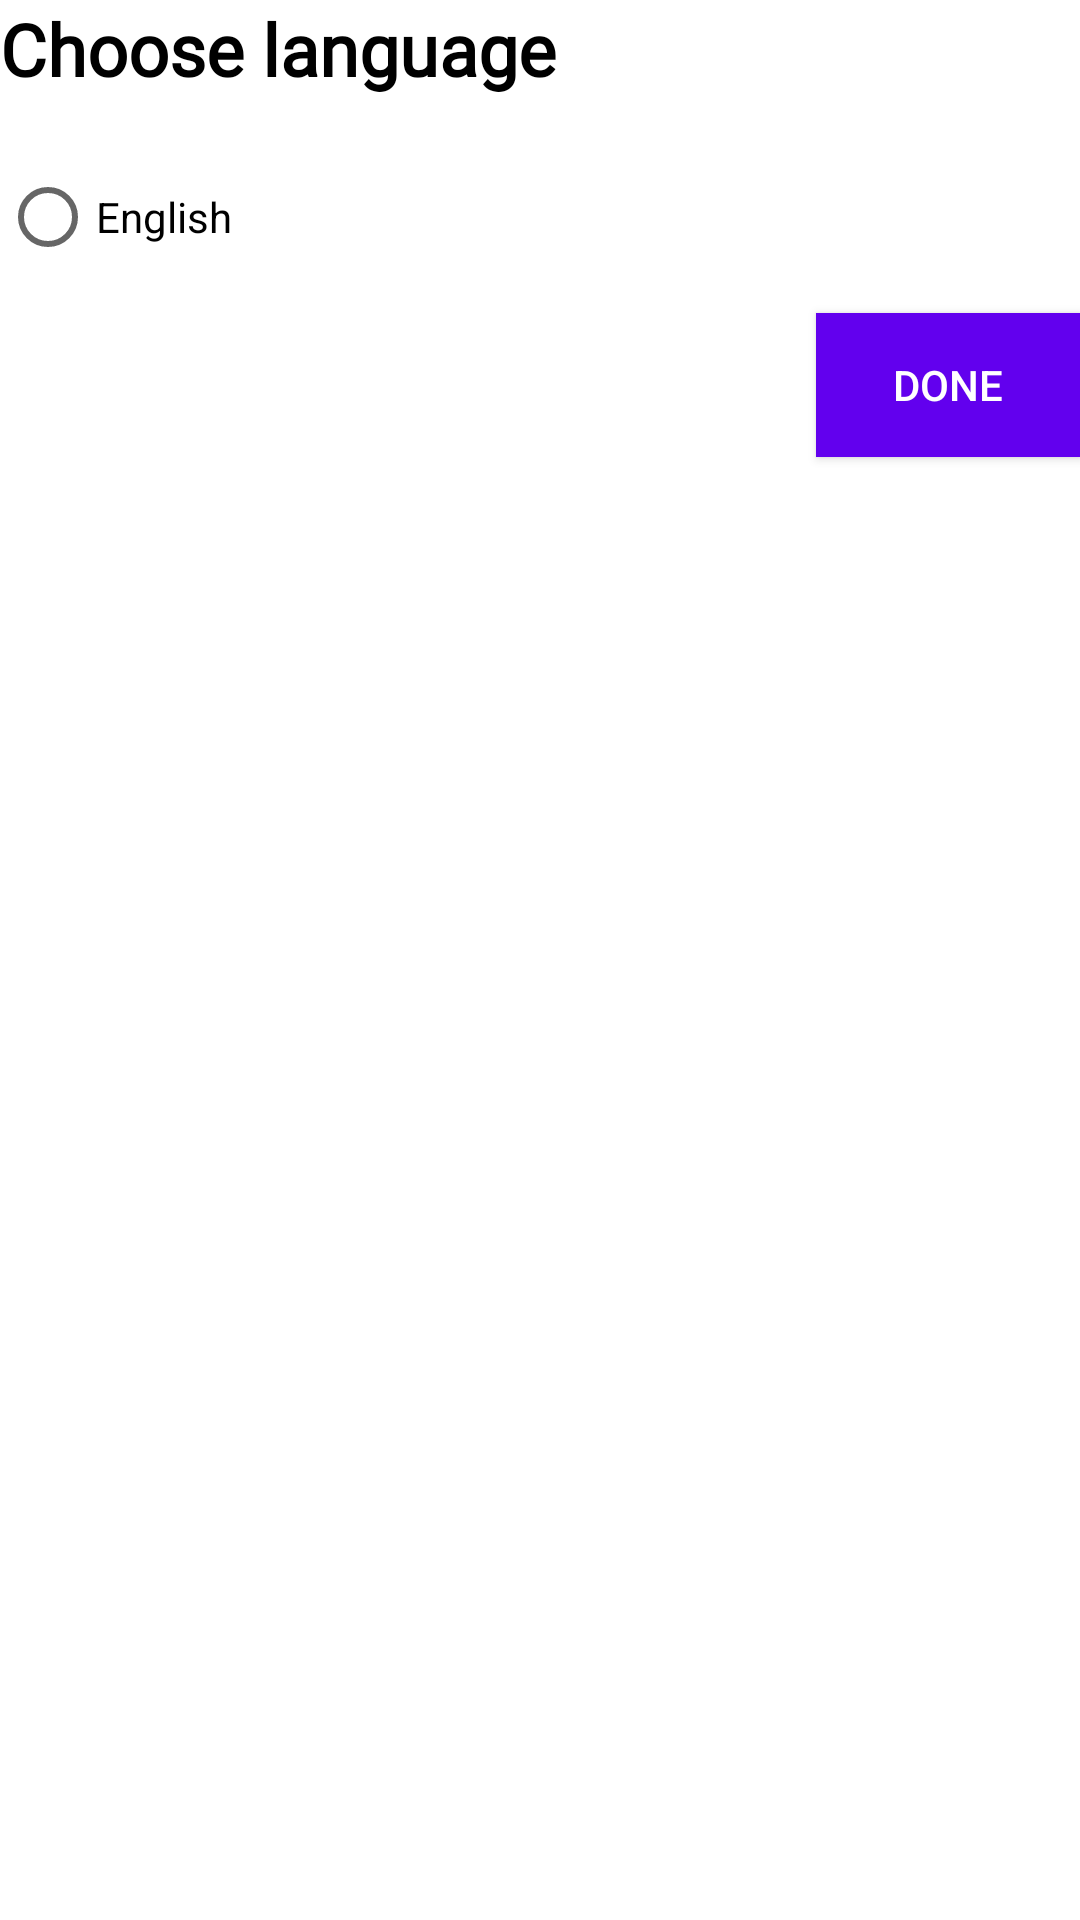

Layout XML and referenced resources for this Android screen:
<!-- AndroidManifest.xml: application theme Theme.PRM392PersonalExpenseTracking -->
<!-- res/layout/language_dialog.xml -->
<?xml version="1.0" encoding="utf-8"?>
<LinearLayout xmlns:android="http://schemas.android.com/apk/res/android"
    android:layout_width="match_parent"
    android:layout_height="wrap_content"
    android:layout_margin="16dp"
    android:minWidth="250dp"
    android:orientation="vertical">

    <TextView
        android:id="@+id/faqHeader"
        android:layout_width="wrap_content"
        android:layout_height="wrap_content"
        android:layout_marginBottom="16dp"
        android:fontFamily="@font/inter_medium"
        android:text="Choose language"
        android:textColor="@color/black"
        android:textSize="24sp"
        android:textStyle="bold" />

    <LinearLayout
        android:layout_width="match_parent"
        android:layout_height="wrap_content"
        android:orientation="vertical">

        <RadioGroup
            android:layout_width="match_parent"
            android:layout_height="match_parent">

            <RadioButton
                android:id="@+id/engBtn"
                android:layout_width="match_parent"
                android:layout_height="wrap_content"
                android:text="English" />

        </RadioGroup>
    </LinearLayout>

    <Button
        android:id="@+id/saveBtn"
        style="@style/Widget.AppCompat.Button"
        android:layout_width="wrap_content"
        android:layout_height="wrap_content"
        android:layout_gravity="end"
        android:layout_marginTop="8dp"
        android:background="@color/colorPrimary"
        android:text="Done"
        android:textColor="@color/white" />
</LinearLayout>
<!-- resources referenced by this layout -->
<resources>
  <style name="Theme.PRM392PersonalExpenseTracking" parent="Theme.MaterialComponents.DayNight.DarkActionBar">
          
          <item name="colorPrimary">@color/purple_500</item>
          <item name="colorPrimaryVariant">@color/purple_700</item>
          <item name="colorOnPrimary">@color/white</item>
          
          <item name="colorSecondary">@color/teal_200</item>
          <item name="colorSecondaryVariant">@color/teal_700</item>
          <item name="colorOnSecondary">@color/black</item>
          
          <item name="android:statusBarColor">?attr/colorPrimaryVariant</item>
          
      </style>
  <!-- not gathered from this repository: default colours our renderer supplied (Android Studio template values) -->
  <color name="purple_500">#FF6200EE</color>
  <color name="purple_700">#FF3700B3</color>
  <color name="teal_200">#FF03DAC5</color>
  <color name="teal_700">#FF018786</color>
  <color name="black">#FF000000</color>
  <color name="white">#FFFFFFFF</color>
  <color name="colorPrimary">#FF6200EE</color>
</resources>
